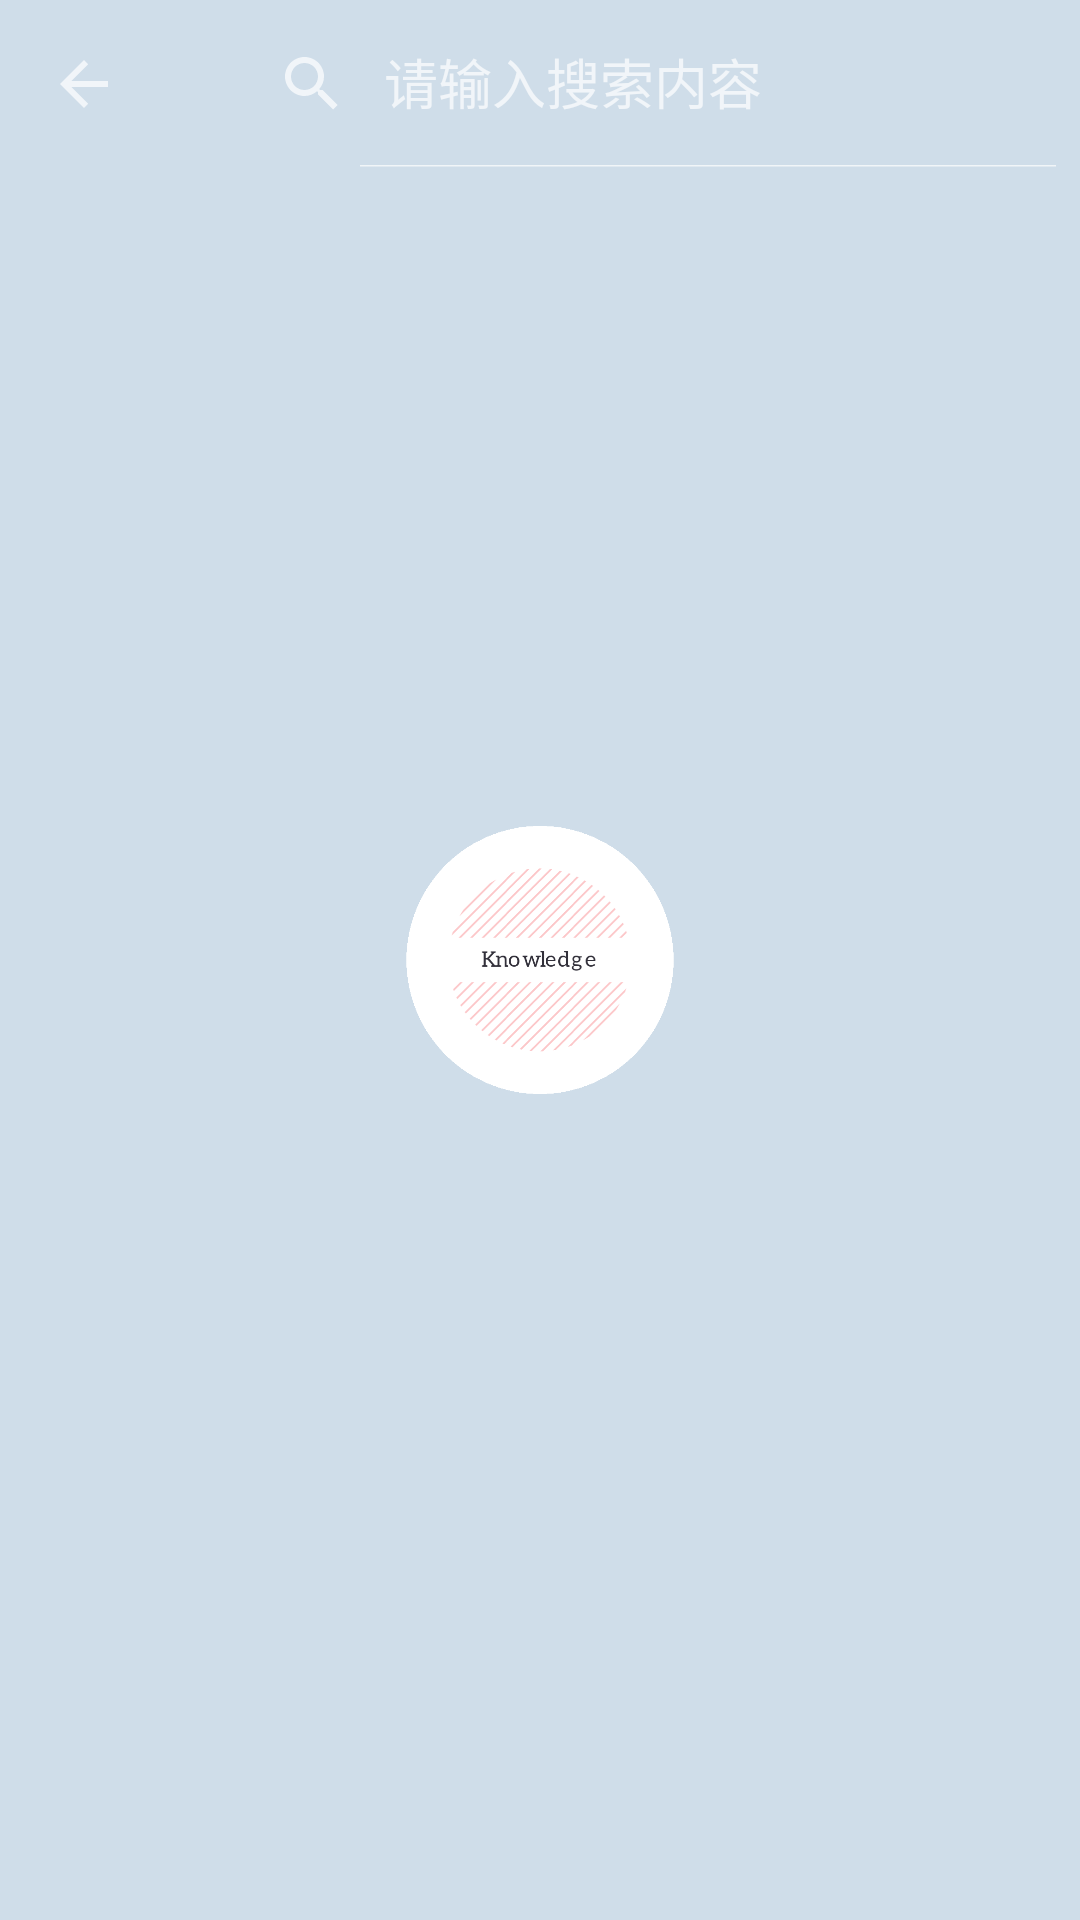

Here is an Android app screen rendered from its layout file. Give the layout XML and the strings, colors and styles it references.
<!-- AndroidManifest.xml: application theme LaunchScreenTheme -->
<!-- res/layout/activity_search.xml -->
<?xml version="1.0" encoding="utf-8"?>
<layout xmlns:android="http://schemas.android.com/apk/res/android"
    xmlns:app="http://schemas.android.com/apk/res-auto"
    xmlns:tools="http://schemas.android.com/tools">

    <LinearLayout
        android:layout_width="match_parent"
        android:layout_height="match_parent"
        android:orientation="vertical"
        tools:context="com.fr.knowledge.view.activity.SearchActivity">

        <androidx.appcompat.widget.Toolbar
            android:id="@+id/toolbar"
            android:layout_width="match_parent"
            android:layout_height="?actionBarSize"
            android:background="@color/colorPrimaryDark"
            app:navigationIcon="?attr/homeAsUpIndicator">

            <androidx.appcompat.widget.SearchView
                android:id="@+id/search_view"
                android:layout_width="match_parent"
                android:layout_height="match_parent"
                app:iconifiedByDefault="false"
                app:queryHint="请输入搜索内容"/>

        </androidx.appcompat.widget.Toolbar>

        <FrameLayout
            android:id="@+id/search_fragment"
            android:layout_width="match_parent"
            android:layout_height="match_parent" />

    </LinearLayout>

</layout>
<!-- resources referenced by this layout -->
<resources>
  <color name="colorPrimaryDark">#CFDDE9</color>
  <style name="LaunchScreenTheme" parent="Theme.AppCompat.NoActionBar">
      <item name="windowNoTitle">true</item>
      <item name="android:windowContentOverlay">@null</item>
      <item name="android:windowFullscreen">true</item>
      <item name="android:windowBackground">@drawable/launch_screen</item>
      </style>
  <!-- drawable launch_screen (drawable) -->
  <?xml version="1.0" encoding="utf-8"?>
  <layer-list xmlns:android="http://schemas.android.com/apk/res/android"
      android:opacity="opaque">
      <item android:drawable="@color/colorPrimaryDark" />
  
      <item
          android:width="90dp"
          android:height="90dp"
          android:gravity="center">
          <bitmap android:src="@drawable/icon1"
              android:gravity="fill"
              android:mipMap="true"/>
      </item>
  </layer-list>
  <!-- drawable icon1: gif bitmap (drawable-xxhdpi, 21065 bytes) -->
</resources>
